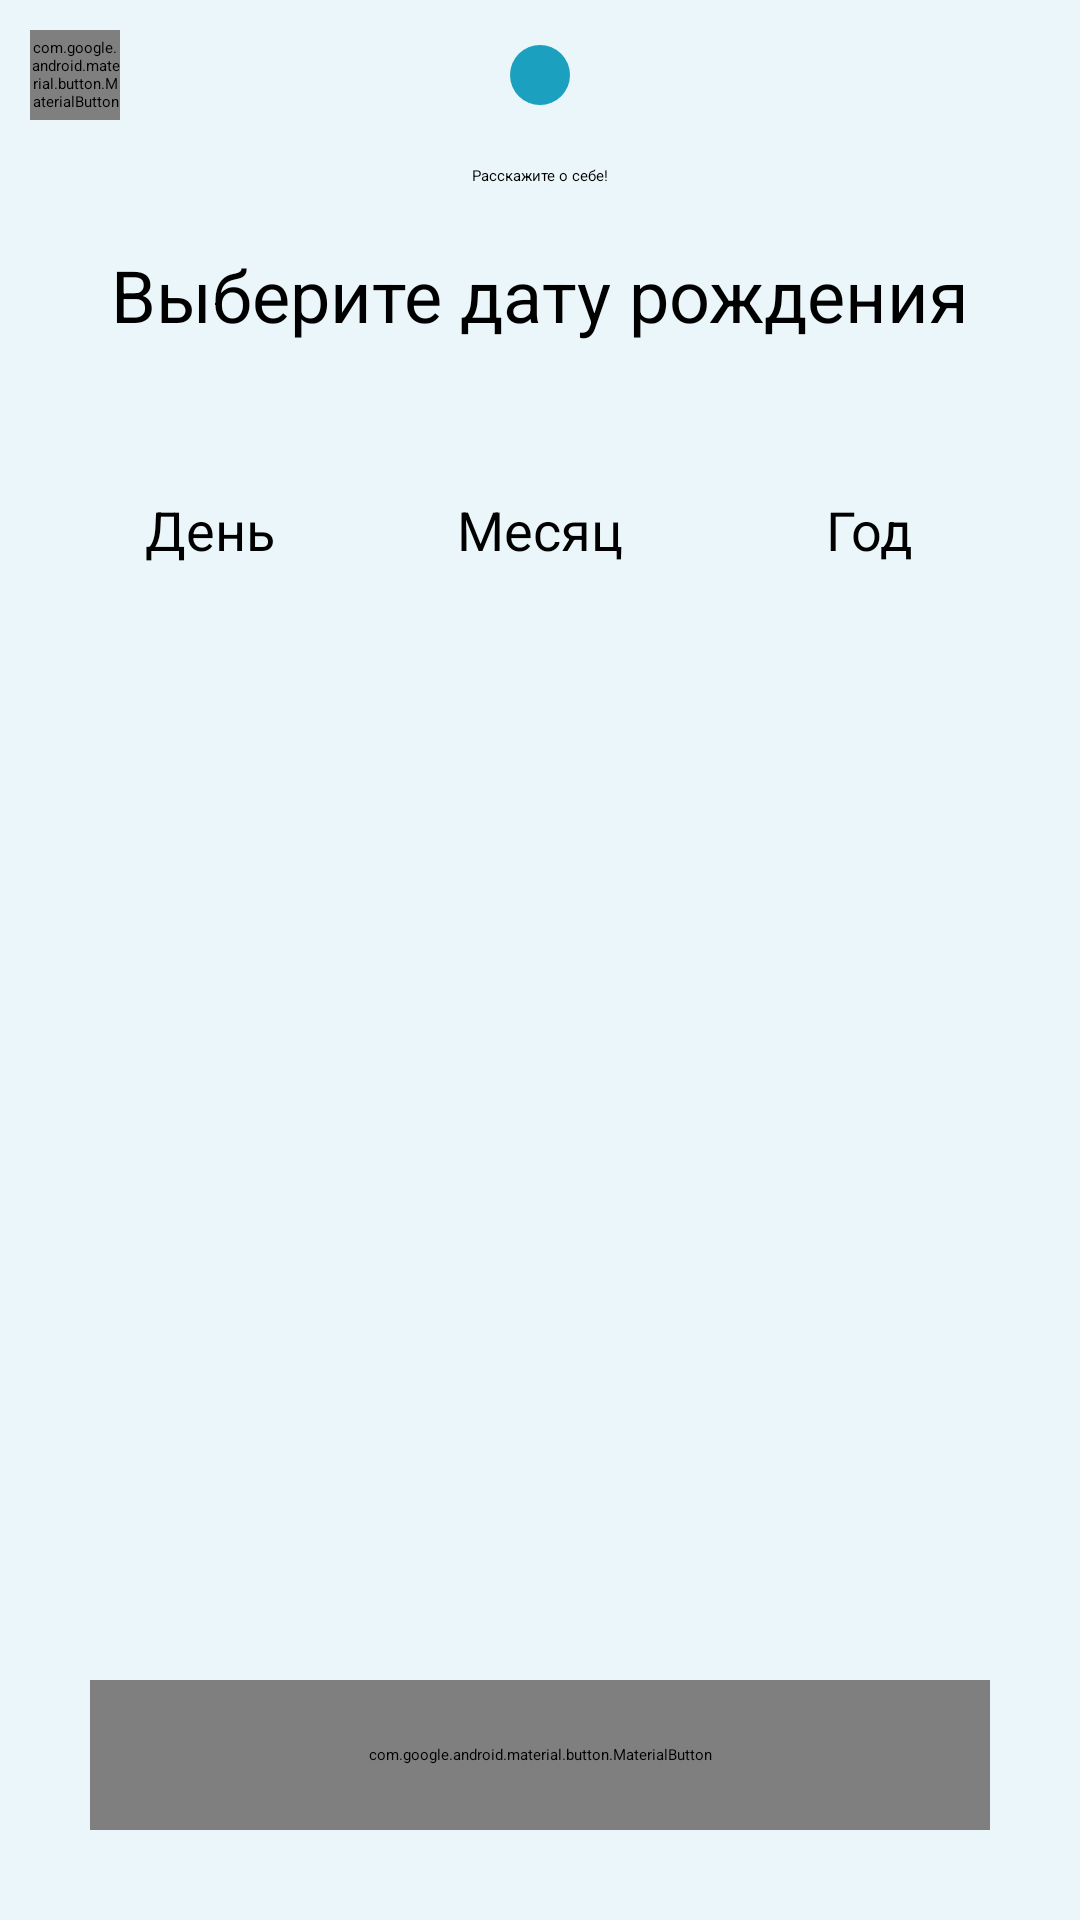

Write the Android layout XML for this screen, with the resource values it uses.
<!-- AndroidManifest.xml: application theme Theme.App.SplashTheme -->
<!-- res/layout/fragment_birthday.xml -->
<?xml version="1.0" encoding="utf-8"?>
<androidx.constraintlayout.widget.ConstraintLayout xmlns:android="http://schemas.android.com/apk/res/android"
    xmlns:app="http://schemas.android.com/apk/res-auto"
    xmlns:tools="http://schemas.android.com/tools"
    style="@style/Screen"
    android:layout_width="match_parent"
    android:layout_height="match_parent"
    tools:context=".fragments.start.birthdayFragment.BirthdayFragment">

    <androidx.constraintlayout.widget.ConstraintLayout
        android:id="@+id/layout"
        android:layout_width="match_parent"
        android:layout_height="50dp"
        app:layout_constraintEnd_toEndOf="parent"
        app:layout_constraintStart_toStartOf="parent"
        app:layout_constraintTop_toTopOf="parent">

        <com.google.android.material.button.MaterialButton
            android:id="@+id/btnGoBack"
            style="@style/CustomGoBackButton"
            android:layout_width="30dp"
            android:layout_height="30dp"
            android:layout_marginStart="10dp"
            app:layout_constraintBottom_toBottomOf="parent"
            app:layout_constraintStart_toStartOf="parent"
            app:layout_constraintTop_toTopOf="parent" />

        <androidx.constraintlayout.widget.ConstraintLayout
            android:layout_width="wrap_content"
            android:layout_height="wrap_content"
            app:layout_constraintBottom_toBottomOf="parent"
            app:layout_constraintEnd_toEndOf="parent"
            app:layout_constraintStart_toStartOf="parent"
            app:layout_constraintTop_toTopOf="parent">

            <TextView
                android:id="@+id/tvGenderItem"
                android:layout_width="20dp"
                android:layout_height="20dp"
                android:background="@drawable/not_selected_item_start"
                app:layout_constraintBottom_toBottomOf="parent"
                app:layout_constraintStart_toStartOf="parent"
                app:layout_constraintTop_toTopOf="parent" />

            <TextView
                android:id="@+id/tvBirthdayItem"
                android:layout_width="20dp"
                android:layout_height="20dp"
                android:layout_marginStart="10dp"
                android:background="@drawable/selected_item_start"
                app:layout_constraintBottom_toBottomOf="@+id/tvGenderItem"
                app:layout_constraintStart_toEndOf="@+id/tvGenderItem"
                app:layout_constraintTop_toTopOf="@+id/tvGenderItem" />

            <TextView
                android:id="@+id/tvFinishItem"
                android:layout_width="20dp"
                android:layout_height="20dp"
                android:layout_marginStart="10dp"
                android:background="@drawable/not_selected_item_start"
                android:enabled="false"
                app:layout_constraintBottom_toBottomOf="@+id/tvBirthdayItem"
                app:layout_constraintStart_toEndOf="@+id/tvBirthdayItem"
                app:layout_constraintTop_toTopOf="@+id/tvBirthdayItem" />

        </androidx.constraintlayout.widget.ConstraintLayout>
    </androidx.constraintlayout.widget.ConstraintLayout>

    <TextView
        android:id="@+id/tvTalkAbout"
        android:layout_width="wrap_content"
        android:layout_height="wrap_content"
        android:layout_marginTop="5dp"
        android:text="@string/talk_about_yourself"
        app:layout_constraintEnd_toEndOf="parent"
        app:layout_constraintStart_toStartOf="parent"
        app:layout_constraintTop_toBottomOf="@+id/layout" />

    <TextView
        android:id="@+id/tvTask"
        android:layout_width="wrap_content"
        android:layout_height="wrap_content"
        android:layout_marginTop="20dp"
        android:text="@string/choose_birthday"
        android:textSize="24sp"
        app:layout_constraintEnd_toEndOf="parent"
        app:layout_constraintStart_toStartOf="parent"
        app:layout_constraintTop_toBottomOf="@+id/tvTalkAbout" />

    <androidx.constraintlayout.widget.ConstraintLayout
        android:layout_width="match_parent"
        android:layout_height="wrap_content"
        android:layout_marginTop="50dp"
        app:layout_constraintEnd_toEndOf="parent"
        app:layout_constraintStart_toStartOf="parent"
        app:layout_constraintTop_toBottomOf="@+id/tvTask">

        <TextView
            android:id="@+id/tvDay"
            android:layout_width="wrap_content"
            android:layout_height="wrap_content"
            android:text="@string/day"
            android:textSize="18sp"
            app:layout_constraintEnd_toEndOf="@+id/etDay"
            app:layout_constraintStart_toStartOf="@+id/etDay"
            app:layout_constraintTop_toTopOf="parent" />

        <EditText
            android:id="@+id/etDay"
            android:layout_width="80dp"
            android:layout_height="50dp"
            android:layout_marginTop="5dp"
            android:autofillHints="creditCardExpirationDay"
            android:inputType="number"
            android:textAlignment="center"
            android:textAllCaps="false"
            app:layout_constraintEnd_toStartOf="@+id/etMonth"
            app:layout_constraintStart_toStartOf="parent"
            app:layout_constraintTop_toBottomOf="@+id/tvDay"
            tools:ignore="LabelFor" />

        <TextView
            android:id="@+id/tvMonth"
            android:layout_width="wrap_content"
            android:layout_height="wrap_content"
            android:text="@string/month"
            android:textSize="18sp"
            app:layout_constraintEnd_toEndOf="@+id/etMonth"
            app:layout_constraintStart_toStartOf="@+id/etMonth"
            app:layout_constraintTop_toTopOf="parent" />

        <EditText
            android:id="@+id/etMonth"
            android:layout_width="80dp"
            android:layout_height="50dp"
            android:layout_marginTop="5dp"
            android:autofillHints="creditCardExpirationMonth"
            android:inputType="number"
            android:textAlignment="center"
            android:textAllCaps="false"
            app:layout_constraintEnd_toEndOf="parent"
            app:layout_constraintStart_toStartOf="parent"
            app:layout_constraintTop_toBottomOf="@+id/tvMonth"
            tools:ignore="LabelFor" />


        <TextView
            android:id="@+id/tvYear"
            android:layout_width="wrap_content"
            android:layout_height="wrap_content"
            android:text="@string/year"
            android:textSize="18sp"
            app:layout_constraintEnd_toEndOf="@+id/etYear"
            app:layout_constraintStart_toStartOf="@+id/etYear"
            app:layout_constraintTop_toTopOf="parent" />

        <EditText
            android:id="@+id/etYear"
            android:layout_width="80dp"
            android:layout_height="50dp"
            android:layout_marginTop="5dp"
            android:autofillHints="creditCardExpirationYear"
            android:inputType="number"
            android:textAlignment="center"
            android:textAllCaps="false"
            app:layout_constraintEnd_toEndOf="parent"
            app:layout_constraintStart_toEndOf="@+id/etMonth"
            app:layout_constraintTop_toBottomOf="@+id/tvYear"
            tools:ignore="LabelFor" />


    </androidx.constraintlayout.widget.ConstraintLayout>


    <com.google.android.material.button.MaterialButton
        android:id="@+id/btnNext"
        style="@style/CustomActiveButton"
        android:layout_width="300dp"
        android:layout_height="50dp"
        android:layout_marginBottom="30dp"
        android:gravity="center"
        android:text="@string/next"
        android:textAllCaps="false"
        android:textColor="@color/white"
        app:cornerRadius="10dp"
        app:layout_constraintBottom_toBottomOf="parent"
        app:layout_constraintEnd_toEndOf="parent"
        app:layout_constraintStart_toStartOf="parent" />


</androidx.constraintlayout.widget.ConstraintLayout>
<!-- resources referenced by this layout -->
<resources>
  <color name="white">#FFFFFFFF</color>
  <!-- drawable selected_item_start (drawable) -->
  <?xml version="1.0" encoding="utf-8"?>
  <shape xmlns:android="http://schemas.android.com/apk/res/android" android:shape="rectangle">
      <solid android:color="@color/teal"/>
      <corners android:radius="20dp"/>
  </shape>
  <string name="choose_birthday">Выберите дату рождения</string>
  <string name="day">День</string>
  <string name="month">Месяц</string>
  <string name="next">Вперед</string>
  <string name="talk_about_yourself">Расскажите о себе!</string>
  <string name="year">Год</string>
  <style name="CustomActiveButton">
          <item name="backgroundTint">@color/teal</item>
          <item name="cornerRadius">10dp</item>
          <item name="android:textColor">@color/white</item>
      </style>
  <style name="CustomGoBackButton">
          <item name="android:background">@drawable/icon_back</item>
          <item name="backgroundTint">@color/arrow_back</item>
      </style>
  <style name="Screen">
          <item name="android:background">@color/screen</item>
      </style>
  <style name="Theme.App.SplashTheme" parent="Theme.SplashScreen">
          <item name="windowSplashScreenBackground">@color/white</item>
          <item name="windowSplashScreenAnimationDuration">200</item>
          <item name="windowSplashScreenAnimatedIcon">@drawable/icon_messages</item>
          <item name="postSplashScreenTheme">@style/Theme.Jobber</item>
      </style>
  <color name="teal">#1CA0BF</color>
  <!-- drawable icon_back (drawable) -->
  <vector android:height="24dp" android:tint="@color/arrow_back"
      android:viewportHeight="24" android:viewportWidth="24"
      android:width="24dp" xmlns:android="http://schemas.android.com/apk/res/android">
      <path android:fillColor="@android:color/white" android:pathData="M17.77,3.77l-1.77,-1.77l-10,10l10,10l1.77,-1.77l-8.23,-8.23z"/>
  </vector>
  <color name="arrow_back">#072A33</color>
  <color name="screen">#EAF6F9</color>
  <!-- drawable icon_messages: vector/xml drawable (drawable, 2387 chars, omitted) -->
  <style name="Theme.Jobber" parent="Base.Theme.Jobber" />
  <style name="Base.Theme.Jobber" parent="Theme.Material3.DayNight.NoActionBar">
          
          
      </style>
</resources>
